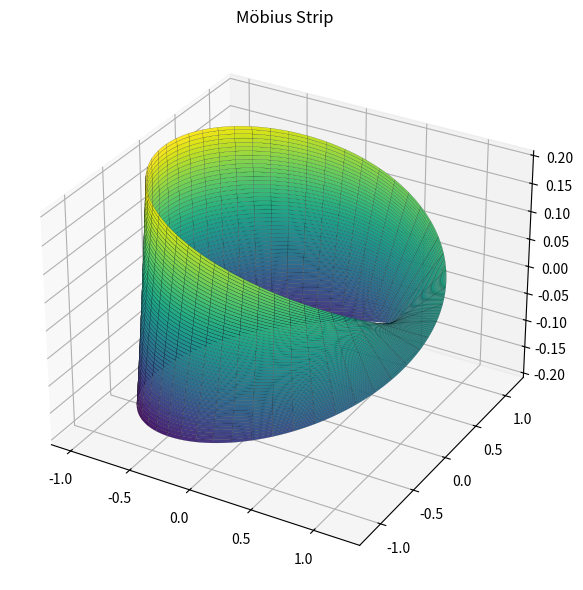

The matplotlib source for this figure:
import numpy as np
import matplotlib.pyplot as plt
from numpy import trapz


class MobiusStrip:
    def __init__(self, R=1, w=0.2, n=100):
        self.R = R  # Radius
        self.w = w  # Width
        self.n = n  # Resolution

        # Create u and v ranges
        self.u = np.linspace(0, 2 * np.pi, n)
        self.v = np.linspace(-w/2, w/2, n)
        self.U, self.V = np.meshgrid(self.u, self.v)

        # Compute surface points
        self.X, self.Y, self.Z = self.parametric_surface()

    def parametric_surface(self):
        u = self.U
        v = self.V
        R = self.R

        x = (R + v * np.cos(u / 2)) * np.cos(u)
        y = (R + v * np.cos(u / 2)) * np.sin(u)
        z = v * np.sin(u / 2)

        return x, y, z

    def compute_surface_area(self):
        # Compute partial derivatives
        dXdu, dXdv = np.gradient(self.X)
        dYdu, dYdv = np.gradient(self.Y)
        dZdu, dZdv = np.gradient(self.Z)

        # Cross product of partial derivatives
        cross_X = dYdu * dZdv - dZdu * dYdv
        cross_Y = dZdu * dXdv - dXdu * dZdv
        cross_Z = dXdu * dYdv - dYdu * dXdv

        dA = np.sqrt(cross_X**2 + cross_Y**2 + cross_Z**2)

        # Double integration over surface
        area = trapz(trapz(dA, self.v, axis=0), self.u)
        return area

    def compute_edge_length(self):
        # Edge at v = w/2
        R = self.R
        w = self.w
        u = self.u
        v = w / 2
        x = (R + v * np.cos(u / 2)) * np.cos(u)
        y = (R + v * np.cos(u / 2)) * np.sin(u)
        z = v * np.sin(u / 2)

        dx = np.gradient(x)
        dy = np.gradient(y)
        dz = np.gradient(z)
        ds = np.sqrt(dx**2 + dy**2 + dz**2)

        length = trapz(ds, u)
        return length

    def plot(self):
        fig = plt.figure(figsize=(8, 6))
        ax = fig.add_subplot(111, projection='3d')
        ax.plot_surface(self.X, self.Y, self.Z, cmap='viridis', edgecolor='k', linewidth=0.1)
        ax.set_title('Möbius Strip')
        plt.tight_layout()
        plt.show()

# === Main Execution ===
if __name__ == "__main__":
    strip = MobiusStrip(R=1, w=0.4, n=200)
    area = strip.compute_surface_area()
    length = strip.compute_edge_length()

    print(f"Surface Area ≈ {area:.4f}")
    print(f"Edge Length ≈ {length:.4f}")

    strip.plot()
